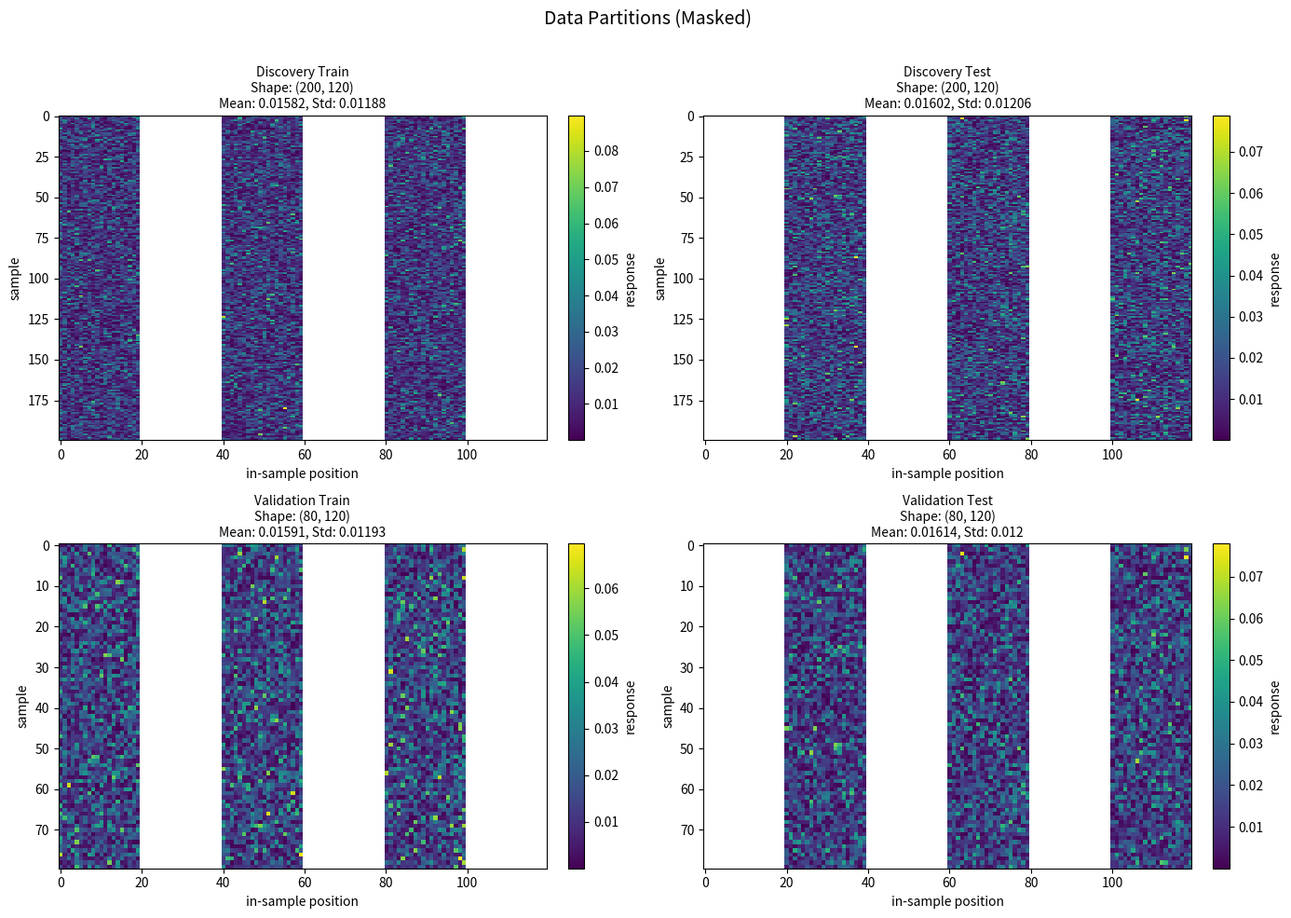

This figure's Python source:
"""Visualise EDGAR's two-level data partition from a project's ``load_data`` output.

``load_data`` orchestrates two independent splits, and getting each one right for the
parametric equation at hand is the whole point of the data-loader-helper skill. This module
draws all four resulting partitions as a 2x2 grid of **data heatmaps** so you can eyeball —
*before* launching a run — both where each split fell and whether the values look sane
(normalised, no dead rows, no all-NaN columns).

The two splits:

1. **Across the sample axis — discover vs validate.** The first set of samples
   (``X_discover``) drives the evolutionary search; the second, disjoint set
   (``X_validate``) is held out for the final check that a discovered equation *form*
   transfers to fresh samples.
2. **Within each sample, along the in-sample axis — fit vs eval.** ``*_train`` positions are
   where each candidate's parameters are fit by gradient descent; ``*_test`` positions are
   where the fitted model is scored. Whether these are contiguous blocks or interleaved
   chunks is exactly what the masked regions make visible.

Why plot the real values rather than a flat "which partition" colour map: the masked-out
region already tells you *where* the split is, and showing the actual numbers underneath
catches normalisation/quality problems in the same glance. This mirrors the
"BZ015 Data Partitions (Normalized & Masked)" figure this helper is modelled on.

Vocabulary: the within-sample axis is the **in-sample position** axis here, not "trial" —
"trial" is overloaded and blurs the two split levels.

Typical use from the skill (or a scratch cell)::

    from plot_split import plot_split
    out = load_data(**project_params)          # (X_discover, X_validate, X_eval)
    plot_split(out, key="velocity", save_path="split.png")

If the loader splits by *reducing* arrays (train/test have fewer columns each, as in
``particle_eom``) rather than NaN-masking a full grid, pass the in-sample index arrays you
used so the four panels are reconstructed onto a shared grid with the held-out region masked
white — reproducing the reference figure's complementary-mask look and revealing
block-vs-interleave structure::

    plot_split(out, key="velocity", within_sample_index=(train_idx, test_idx),
               save_path="split.png")
"""

from __future__ import annotations

import numpy as np

_PANELS = (
    ("Discovery Train", 0, "train"),
    ("Discovery Test", 1, "test"),
    ("Validation Train", 0, "train"),
    ("Validation Test", 1, "test"),
)


def _first_data_key(split: dict) -> str:
    """Returns the first feature/response key in a split dict (skips ``_`` meta keys)."""
    for k in split:
        if not k.startswith("_"):
            return k
    raise ValueError("split dict has no non-underscore data key to read")


def _to_2d(arr, key: str):
    """Coerces a split array to a 2-D ``(n_samples, n_positions)`` view for display.

    Keys with trailing feature axes (e.g. ``neighbor_dx`` of shape
    ``(n_samples, n_positions, n_neighbors)``) are mean-reduced over those axes, since the
    heatmap only needs a per-position summary. Returns ``(grid, reduced)`` where ``reduced``
    flags whether any reduction happened, for labelling.
    """
    arr = np.asarray(arr, dtype=float)
    if arr.ndim < 2:
        raise ValueError(f"key {key!r} must be at least 2-D; got shape {arr.shape}")
    if arr.ndim == 2:
        return arr, False
    return np.nanmean(arr, axis=tuple(range(2, arr.ndim))), True


def _expand(grid, idx, n_positions):
    """Scatters a reduced ``(n_samples, len(idx))`` grid back onto a full-width NaN canvas."""
    full = np.full((grid.shape[0], n_positions), np.nan)
    full[:, np.asarray(idx)] = grid
    return full


def plot_split(
    load_data_output,
    *,
    key: str | None = None,
    within_sample_index: tuple | None = None,
    max_samples: int | None = None,
    cmap: str = "viridis",
    suptitle: str = "Data Partitions (Masked)",
    save_path: str = "",
    axes=None,
):
    """Draws the four partitions (discover/validate x fit/eval) as masked data heatmaps.

    Each panel shows one partition's values for ``key``; entries not belonging to that
    partition are masked and render white. Panel titles report the array shape and the
    finite-value mean/std, so a partition that is accidentally empty, constant, or unnormalised
    stands out immediately.

    Args:
        load_data_output: The ``(X_discover, X_validate, X_eval)`` tuple returned by a
            project's ``load_data`` (``X_eval`` is ignored here).
        key: Which data key to display. Defaults to the first non-``_`` key. Keys with
            trailing feature axes are mean-reduced to ``(n_samples, n_positions)``.
        within_sample_index: Optional ``(train_index, test_index)`` — the 1-D arrays of
            original in-sample positions used to split. Pass these when the loader *reduces*
            arrays per split (different column counts) so the panels are reconstructed onto a
            shared full-width grid with the held-out columns masked. Omit when the loader
            already returns full-width NaN-masked arrays.
        max_samples: Cap on the number of sample rows drawn per panel (useful for very tall
            data). ``None`` draws all; start with a small number to keep the figure light.
        cmap: Matplotlib colormap for the data values.
        suptitle: Figure-level title.
        save_path: If non-empty, the figure is written here.
        axes: Optional 2x2 array of existing Axes to draw into.

    Returns:
        The 2x2 numpy array of matplotlib ``Axes``.
    """
    import matplotlib.pyplot as plt

    X_discover, X_validate = load_data_output[0], load_data_output[1]
    splits = {
        "discover": {"train": X_discover[0], "test": X_discover[1]},
        "validate": {"train": X_validate[0], "test": X_validate[1]},
    }
    key = key or _first_data_key(splits["discover"]["train"])

    reconstruct = within_sample_index is not None
    if reconstruct:
        train_idx, test_idx = (np.asarray(a) for a in within_sample_index)
        n_positions = int(max(train_idx.max(), test_idx.max())) + 1
        idx_for = {"train": train_idx, "test": test_idx}

    reduced_any = False

    if axes is None:
        fig, axes = plt.subplots(2, 2, figsize=(14, 10))
    else:
        axes = np.asarray(axes)
        fig = axes.flat[0].get_figure()

    for (label, _, kind), ax in zip(_PANELS, axes.flat):
        group = "discover" if label.startswith("Discovery") else "validate"
        grid, reduced = _to_2d(splits[group][kind][key], key)
        reduced_any = reduced_any or reduced
        if reconstruct:
            grid = _expand(grid, idx_for[kind], n_positions)
        if max_samples is not None:
            grid = grid[:max_samples]

        masked = np.ma.masked_invalid(grid)
        finite = grid[np.isfinite(grid)]
        mean = float(finite.mean()) if finite.size else float("nan")
        std = float(finite.std()) if finite.size else float("nan")

        im = ax.imshow(masked, aspect="auto", cmap=cmap, interpolation="none")
        fig.colorbar(im, ax=ax, fraction=0.046, pad=0.04, label=key)
        ax.set_title(f"{label}\nShape: {grid.shape}\nMean: {mean:.4g}, Std: {std:.4g}", fontsize=10)
        ax.set_xlabel("in-sample position" + ("  (mean over feature axes)" if reduced else ""))
        ax.set_ylabel("sample")

    fig.suptitle(suptitle, fontsize=14)
    fig.tight_layout(rect=(0, 0, 1, 0.97))
    if save_path:
        fig.savefig(save_path, dpi=150, bbox_inches="tight")
    return axes


def _demo(save_path: str = "split_demo.png"):
    """Self-test: fabricate a reduced-convention ``load_data`` output and render it.

    Uses a chunked-interleave in-sample split (the recommended default for an autocorrelated
    time axis) so the reconstructed masking shows alternating held-out stripes — a quick way
    to confirm the figure renders without needing a real project.
    """
    rng = np.random.default_rng(0)
    n_disc, n_val, n_pos = 200, 80, 120

    chunks = np.array_split(np.arange(n_pos), 6)
    train_idx = np.concatenate(chunks[0::2])
    test_idx = np.concatenate(chunks[1::2])

    base = np.abs(rng.standard_normal((max(n_disc, n_val), n_pos))) * 0.02

    def split(n_samples, idx):
        return {"response": base[:n_samples][:, idx]}

    out = (
        (split(n_disc, train_idx), split(n_disc, test_idx)),
        (split(n_val, train_idx), split(n_val, test_idx)),
        None,
    )
    plot_split(out, key="response", within_sample_index=(train_idx, test_idx), save_path=save_path)
    print(f"wrote {save_path}")


if __name__ == "__main__":
    _demo()
